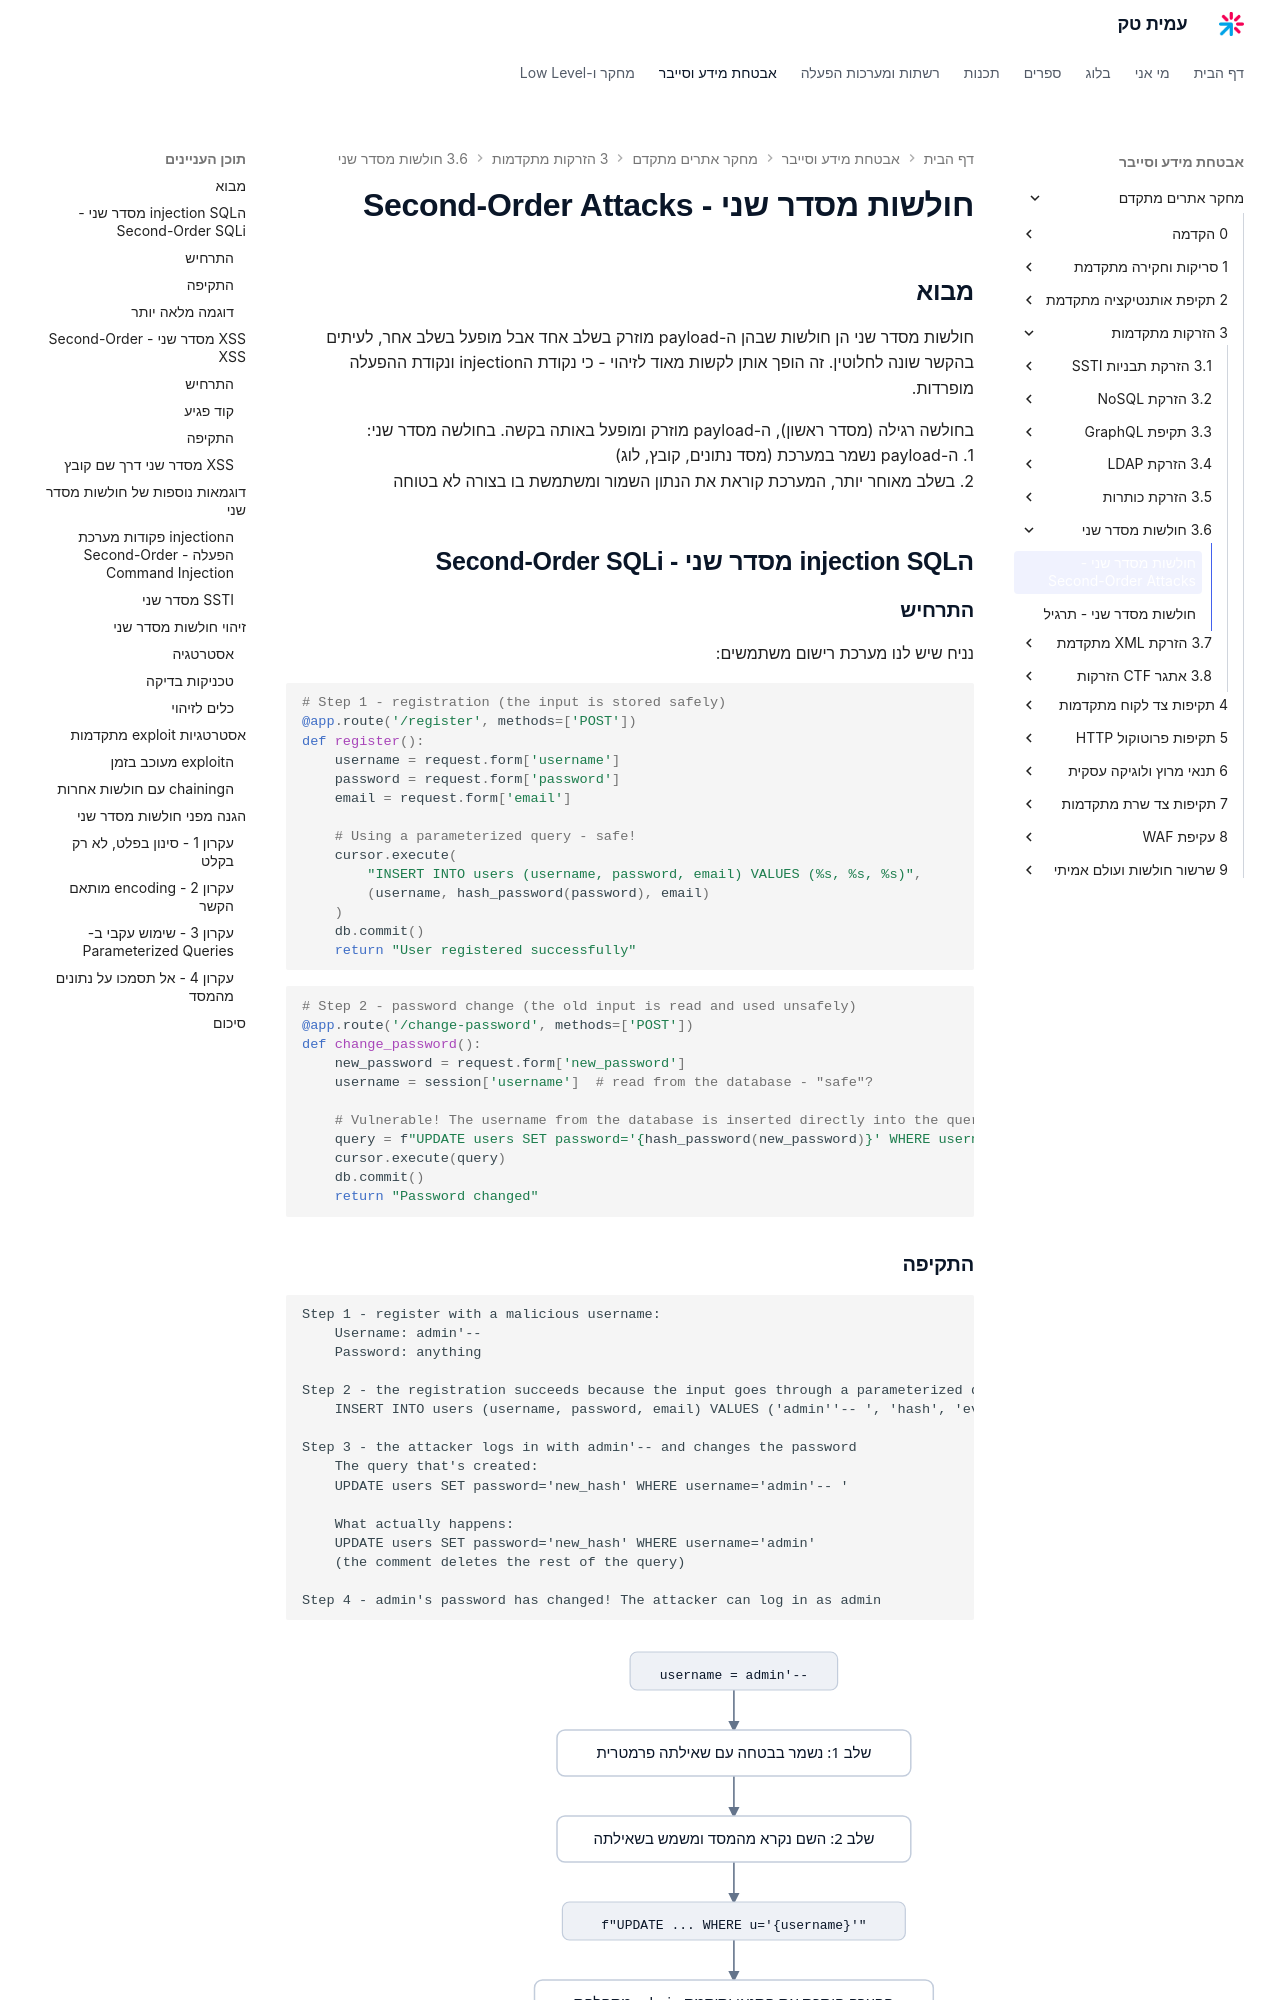

repository: AmitPinchasi/amittech · page: מחקר-אתרים-מתקדם/3 - הזרקות מתקדמות/3.6 - חולשות מסדר שני/3.6 - חולשות מסדר שני - הרצאה/index.html · generator: mkdocs

# חולשות מסדר שני - Second-Order Attacks

## מבוא

חולשות מסדר שני הן חולשות שבהן ה-payload מוזרק בשלב אחד אבל מופעל בשלב אחר, לעיתים בהקשר שונה לחלוטין. זה הופך אותן לקשות מאוד לזיהוי - כי נקודת הinjection ונקודת ההפעלה מופרדות.

בחולשה רגילה (מסדר ראשון), ה-payload מוזרק ומופעל באותה בקשה. בחולשה מסדר שני:
1. ה-payload נשמר במערכת (מסד נתונים, קובץ, לוג)
2. בשלב מאוחר יותר, המערכת קוראת את הנתון השמור ומשתמשת בו בצורה לא בטוחה

## הinjection SQL מסדר שני - Second-Order SQLi

### התרחיש

נניח שיש לנו מערכת רישום משתמשים:

```python
# Step 1 - registration (the input is stored safely)
@app.route('/register', methods=['POST'])
def register():
    username = request.form['username']
    password = request.form['password']
    email = request.form['email']

    # Using a parameterized query - safe!
    cursor.execute(
        "INSERT INTO users (username, password, email) VALUES (%s, %s, %s)",
        (username, hash_password(password), email)
    )
    db.commit()
    return "User registered successfully"
```

```python
# Step 2 - password change (the old input is read and used unsafely)
@app.route('/change-password', methods=['POST'])
def change_password():
    new_password = request.form['new_password']
    username = session['username']  # read from the database - "safe"?

    # Vulnerable! The username from the database is inserted directly into the query
    query = f"UPDATE users SET password='{hash_password(new_password)}' WHERE username='{username}'"
    cursor.execute(query)
    db.commit()
    return "Password changed"
```

### התקיפה

```
Step 1 - register with a malicious username:
    Username: admin'--
    Password: anything

Step 2 - the registration succeeds because the input goes through a parameterized query
    INSERT INTO users (username, password, email) VALUES ('admin''-- ', 'hash', 'evil@mail.com')

Step 3 - the attacker logs in with admin'-- and changes the password
    The query that's created:
    UPDATE users SET password='new_hash' WHERE username='admin'-- '

    What actually happens:
    UPDATE users SET password='new_hash' WHERE username='admin'
    (the comment deletes the rest of the query)

Step 4 - admin's password has changed! The attacker can log in as admin
```

![תרשים זרימה שמראה כיצד קלט זדוני נשמר בבטחה בשלב האחסון ומופעל מאוחר יותר בשאילתה לא בטוחה שמחליפה את סיסמת המנהל](../../../images/illustrations/webadv-3-6-second-order-flow.svg)
